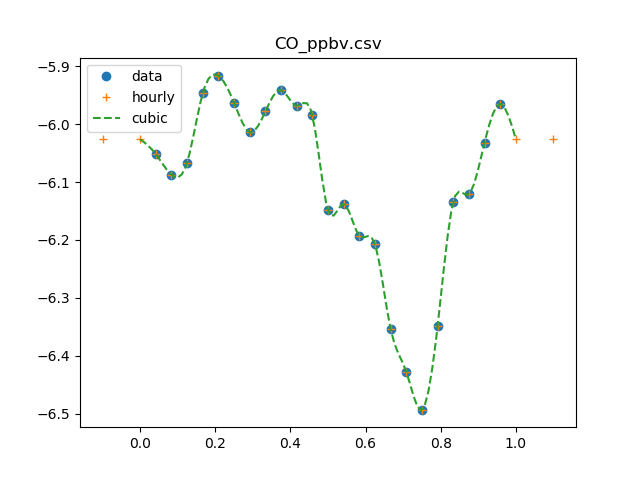

Source data for this figure (header and first rows):
0, 1028.065
1, 887.5
2, 817.8
3, 858.3
4, 1131
5, 1213
6, 1089
7, 968.6
8, 1052
9, 1146
10, 1075
11, 1036
12, 709.5
13, 728.4
14, 641.3
15, 620.9
16, 442.6
17, 373.6
18, 320.7
19, 447.6
20, 734.4
21, 756.5
22, 929.6
23, 1084
